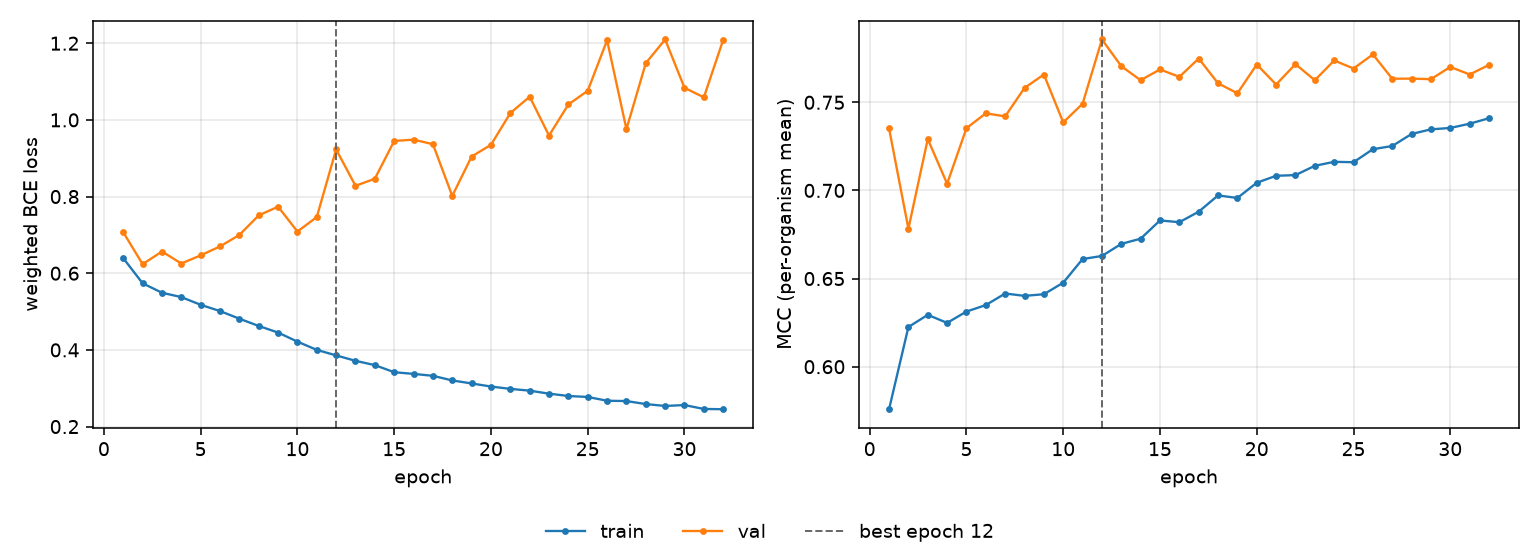

The file beside this chart, header and first rows:
epoch, tr_loss, vl_loss, tr_mcc, vl_mcc, is_best
1, 0.6393, 0.707, 0.5759, 0.7351, False
2, 0.5737, 0.6236, 0.6225, 0.6783, False
3, 0.5491, 0.6566, 0.6294, 0.7291, False
4, 0.5377, 0.6254, 0.6248, 0.7038, False
5, 0.5176, 0.6466, 0.6313, 0.7353, False
6, 0.5013, 0.67, 0.635, 0.7437, False
7, 0.4814, 0.6998, 0.6415, 0.742, False
8, 0.4624, 0.7509, 0.6402, 0.7582, False
9, 0.4452, 0.7736, 0.6411, 0.7658, False
10, 0.4215, 0.7088, 0.6477, 0.7386, False
11, 0.4001, 0.7465, 0.6611, 0.7492, False
12, 0.3856, 0.923, 0.6628, 0.7856, True
13, 0.3715, 0.828, 0.6697, 0.7705, False
14, 0.3603, 0.8465, 0.6726, 0.7625, False
15, 0.3418, 0.9451, 0.683, 0.7686, False
16, 0.3374, 0.9485, 0.682, 0.7644, False
17, 0.3324, 0.9366, 0.6879, 0.7748, False
18, 0.3203, 0.8017, 0.6972, 0.7608, False
19, 0.3125, 0.9044, 0.6957, 0.7551, False
20, 0.3044, 0.935, 0.7044, 0.7714, False
21, 0.2983, 1.018, 0.7083, 0.7601, False
22, 0.2937, 1.061, 0.7087, 0.7716, False
23, 0.2858, 0.9592, 0.714, 0.7625, False
24, 0.2798, 1.04, 0.7162, 0.7737, False
25, 0.2772, 1.076, 0.716, 0.7692, False
26, 0.2674, 1.208, 0.7234, 0.7772, False
27, 0.2665, 0.9759, 0.7252, 0.7634, False
28, 0.2587, 1.148, 0.732, 0.7634, False
29, 0.2537, 1.21, 0.7347, 0.7631, False
30, 0.2561, 1.084, 0.7354, 0.7701, False
31, 0.2459, 1.059, 0.7379, 0.7658, False
32, 0.2453, 1.209, 0.741, 0.7712, False
